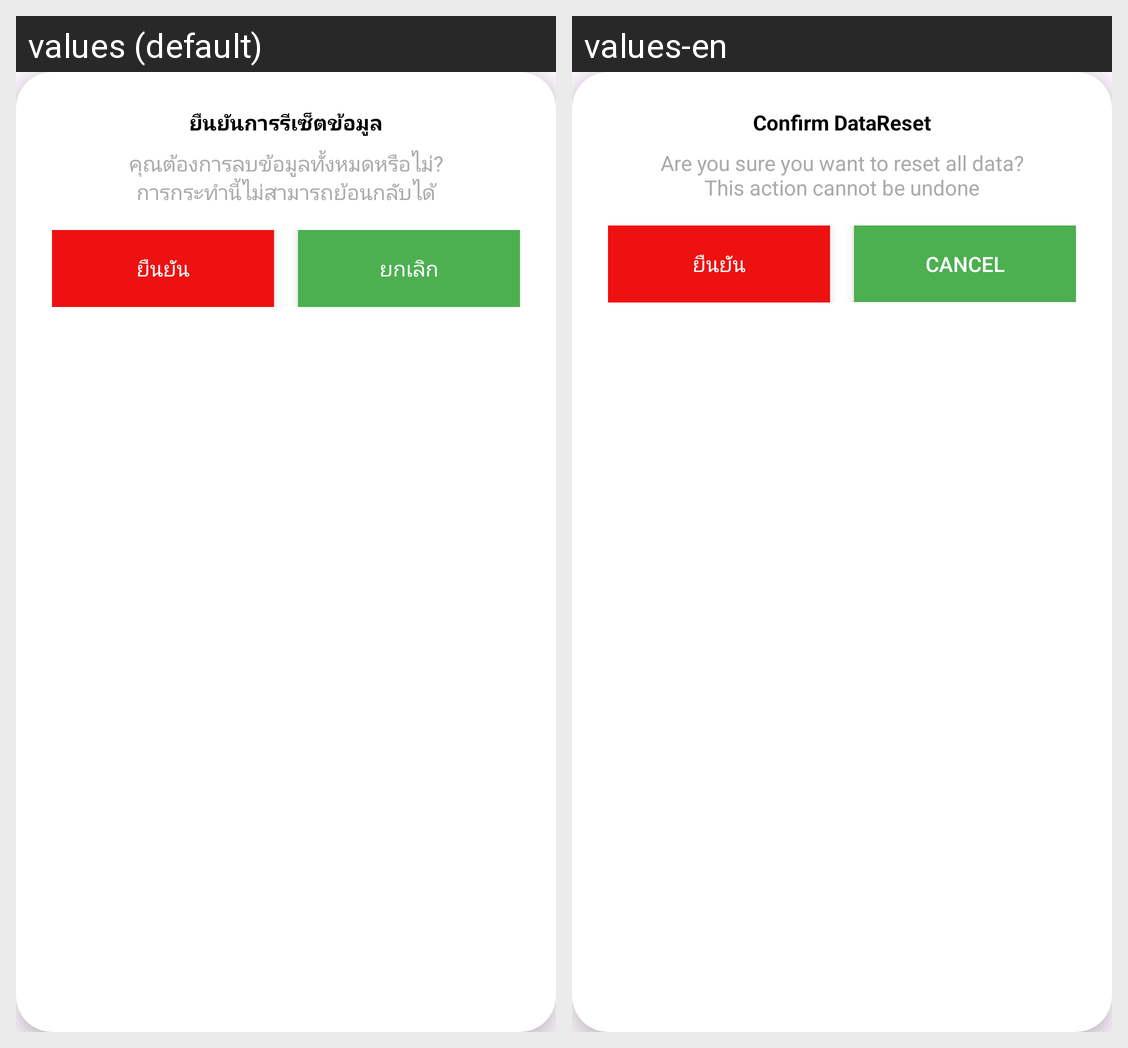

Here is an Android app screen in its default locale and in the app's own translations. Write out the translated-string differences for the strings that appear on this screen.
Android screen res/layout/reset_dialog.xml rendered under 2 locales, left to right: values (default), values-en. Device: Nexus 5 (rendered at 1080×1920; each locale shown at half size, 540×960, under a caption strip naming it); theme Theme.FinalProject.
Strings drawn on this screen, with the default value and each locale's value (text and hints the layout hard-codes, and strings that could not be matched under every locale, appear in the picture but are not listed):

reset_confirm_title
  values: ยืนยันการรีเซ็ตข้อมูล
  values-en: Confirm DataReset

reset_confirm_message
  values: คุณต้องการลบข้อมูลทั้งหมดหรือไม่?
      การกระทำนี้ไม่สามารถย้อนกลับได้
  values-en: Are you sure you want to reset all data?
      This action cannot be undone

confirm
  values: ยืนยัน
  values-en: ยืนยัน  [not translated; the default value is used]

cancel_text
  values: ยกเลิก
  values-en: Cancel
